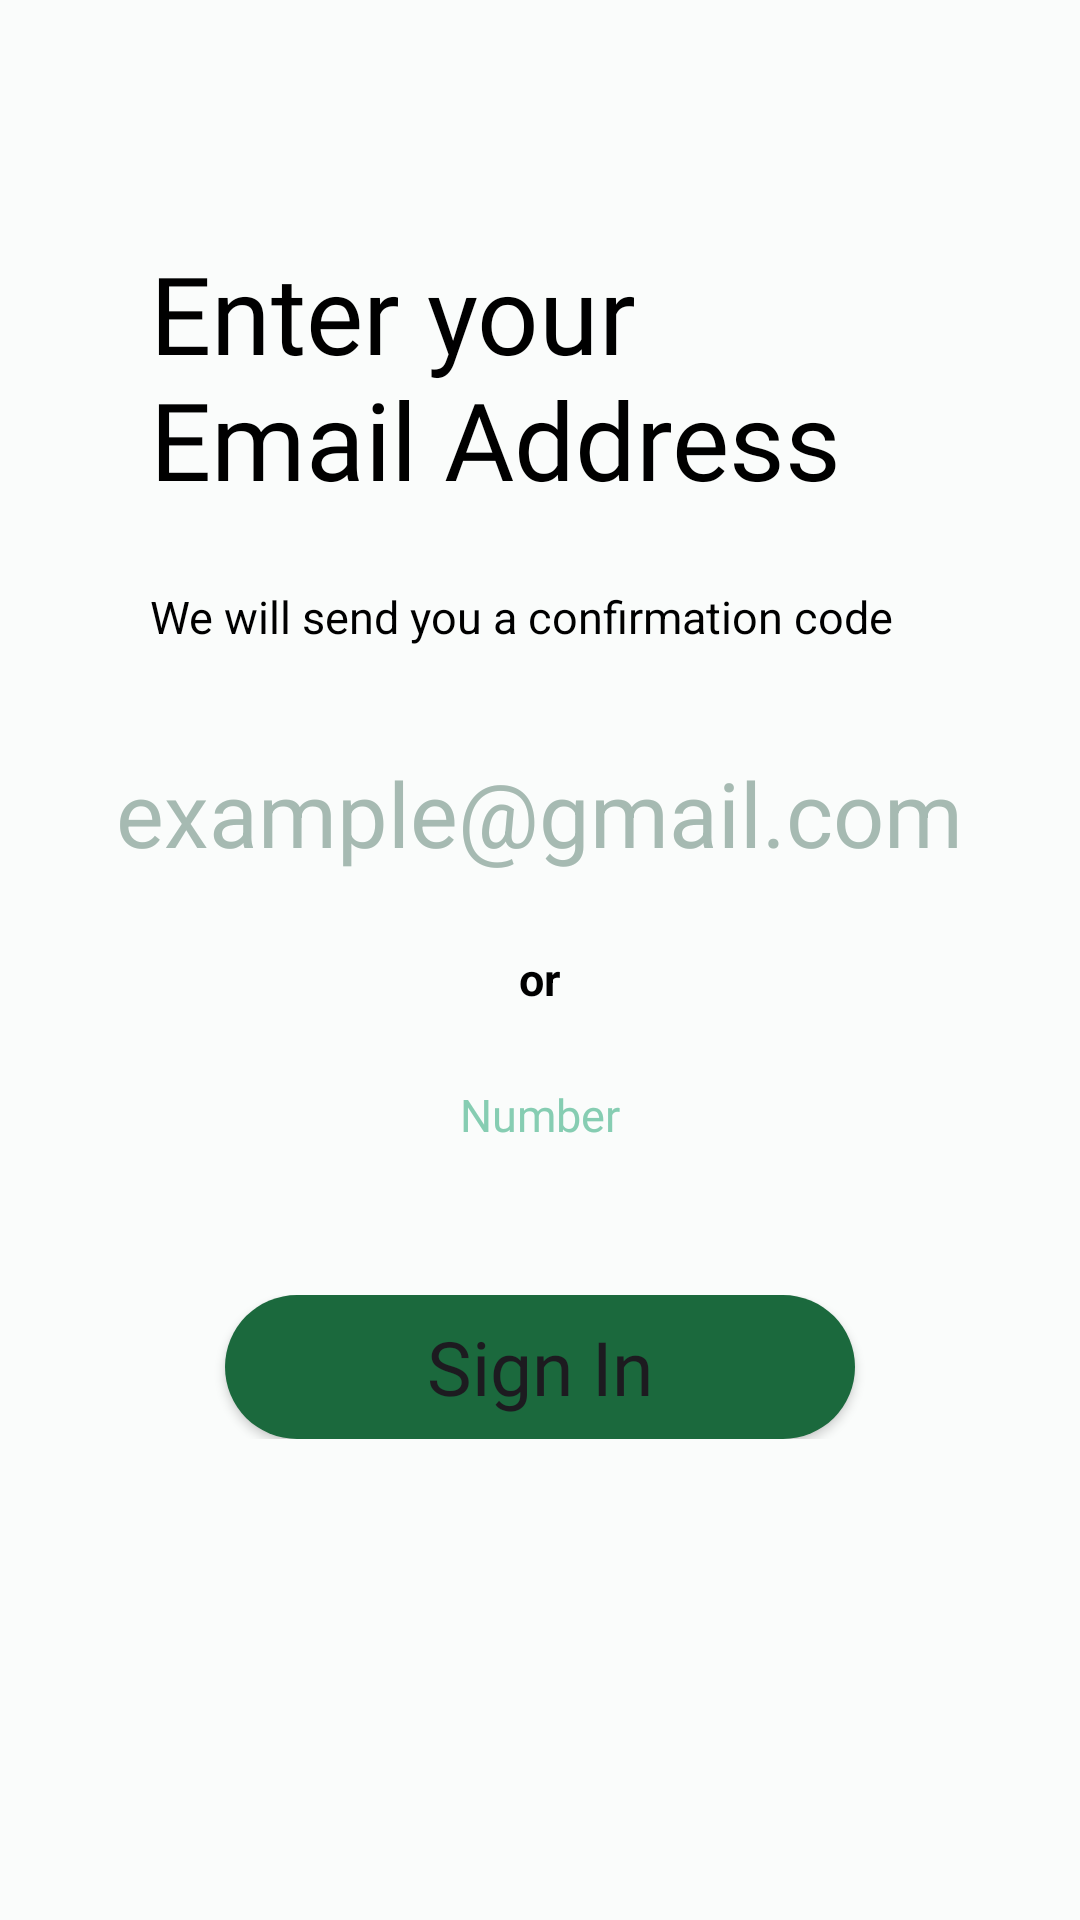

Reconstruct the res/layout file that produces this screen, plus the resources it refers to.
<!-- AndroidManifest.xml: application theme Theme.SoloFly -->
<!-- res/layout/activity_sign_in_email.xml -->
<?xml version="1.0" encoding="utf-8"?>
<LinearLayout xmlns:android="http://schemas.android.com/apk/res/android"
    xmlns:app="http://schemas.android.com/apk/res-auto"
    xmlns:tools="http://schemas.android.com/tools"
    android:layout_width="match_parent"
    android:layout_height="match_parent"
    android:background="@color/darkWhite"
    android:orientation="vertical"
    tools:context=".SignInEmail">

    <TextView
        android:layout_width="wrap_content"
        android:layout_height="wrap_content"
        android:layout_marginHorizontal="50sp"
        android:layout_marginTop="80sp"
        android:fontFamily="@font/montserrat_bold"
        android:text="Enter your Email Address"
        android:textColor="@color/black"
        android:textSize="36sp" />

    <TextView
        android:id="@+id/emailOtpMsg"
        android:layout_width="wrap_content"
        android:layout_height="wrap_content"
        android:text="We will send you a confirmation code"
        android:layout_marginTop="25sp"
        android:layout_marginHorizontal="50dp"
        android:textColor="@color/black"
        android:textSize="15sp" />

    <EditText
        android:id="@+id/enterEmail"
        android:layout_width="wrap_content"
        android:layout_height="wrap_content"
        android:layout_gravity="center"
        android:layout_marginHorizontal="25dp"
        android:layout_marginTop="35dp"
        android:background="@null"
        android:hint="example@gmail.com"
        android:inputType="textEmailAddress"
        android:textColor="@color/lightGreen"
        android:textColorHint="@color/darkGrey"
        android:textSize="30sp"
        app:autoSizeTextType="uniform" />

    <TextView
        android:layout_width="wrap_content"
        android:layout_height="wrap_content"
        android:layout_gravity="center"
        android:layout_marginTop="25sp"
        android:text="or"
        android:textColor="@color/black"
        android:textSize="15sp"
        android:textStyle="bold" />

    <TextView
        android:id="@+id/changeToNumber"
        android:layout_width="wrap_content"
        android:layout_height="wrap_content"
        android:layout_gravity="center"
        android:layout_marginTop="25sp"
        android:clickable="true"
        android:fontFamily="@font/montserrat_bold"
        android:text="Number"
        android:textColor="@color/lightGreen"
        android:textSize="15sp" />

    <FrameLayout
        android:layout_width="match_parent"
        android:layout_height="wrap_content"
        android:layout_marginTop="50sp">

        <Button
            android:id="@+id/signInByEmailBtn"
            android:layout_width="match_parent"
            android:layout_height="wrap_content"
            android:layout_gravity="center_horizontal"
            android:layout_marginHorizontal="75dp"
            android:background="@drawable/custom_siginin_button"
            android:fontFamily="@font/montserrat_bold"
            android:text="Sign In"
            android:textAllCaps="false"
            android:textSize="25sp" />

        <ProgressBar
            android:id="@+id/progressBar"
            android:layout_width="50dp"
            android:layout_height="50dp"
            android:layout_gravity="center"
            android:visibility="gone" />

    </FrameLayout>

</LinearLayout>
<!-- resources referenced by this layout -->
<resources>
  <color name="black">#000000</color>
  <color name="darkGrey">#a6bab2</color>
  <color name="darkWhite">#fafcfb</color>
  <color name="lightGreen">#86cdb2</color>
  <!-- drawable custom_siginin_button (drawable) -->
  <?xml version="1.0" encoding="utf-8"?>
  <shape xmlns:android="http://schemas.android.com/apk/res/android" android:shape="rectangle">
  
      <solid android:color="@color/darkGreen"/>
      <corners android:radius="50sp"/>
  
  </shape>
  <style name="Theme.SoloFly" parent="Theme.Material3.DayNight.NoActionBar">
          
          <item name="colorPrimary">@color/darkWhite</item>
          <item name="colorPrimaryVariant">@color/darkWhite</item>
          <item name="colorOnPrimary">@color/darkGrey</item>
          
          <item name="colorSecondary">@color/green</item>
          <item name="colorSecondaryVariant">@color/lightGreen</item>
          <item name="colorOnSecondary">@color/white</item>
          
          <item name="android:statusBarColor">?attr/colorPrimaryVariant</item>
          <item name="android:windowLightStatusBar">true</item>
          <item name="android:windowSoftInputMode">adjustResize</item>
  
          
          
          
  
          
          <item name="materialAlertDialogTheme">@style/materialAlertDialogTheme</item>
  
          
          <item name="bottomSheetDialogTheme">@style/BottomSheetDialogStyle</item>
  
          
          <item name="materialCalendarTheme">@style/DatePicker</item>
  
      </style>
  
  
      #################################################################################################
  <color name="darkGreen">#1b693d</color>
  <color name="green">#4a9777</color>
  <color name="white">#ffffff</color>
  <style name="materialAlertDialogTheme" parent="ThemeOverlay.MaterialComponents.Dialog.Alert">
          <item name="buttonBarNegativeButtonStyle">@style/NegativeButtonStyle</item>
          <item name="buttonBarPositiveButtonStyle">@style/PositiveButtonStyle</item>
      </style>
  <style name="BottomSheetDialogStyle" parent="Theme.Material3.DayNight.BottomSheetDialog">
          <item name="android:windowIsFloating">false</item>
          <item name="android:windowSoftInputMode">adjustResize</item>
      </style>
  
      ################################################################################################
  <style name="DatePicker" parent="@style/ThemeOverlay.MaterialComponents.MaterialCalendar">
          <item name="colorPrimary">@color/green</item>
      </style>
  
      ################################################################################################
  <style name="NegativeButtonStyle" parent="Widget.MaterialComponents.Button.TextButton.Dialog">
          <item name="android:textColor">@color/darkGreen</item>
      </style>
  <style name="PositiveButtonStyle" parent="Widget.MaterialComponents.Button.TextButton.Dialog">
          <item name="android:textColor">@color/darkGreen</item>
      </style>
  
      ################################################################################################
</resources>
